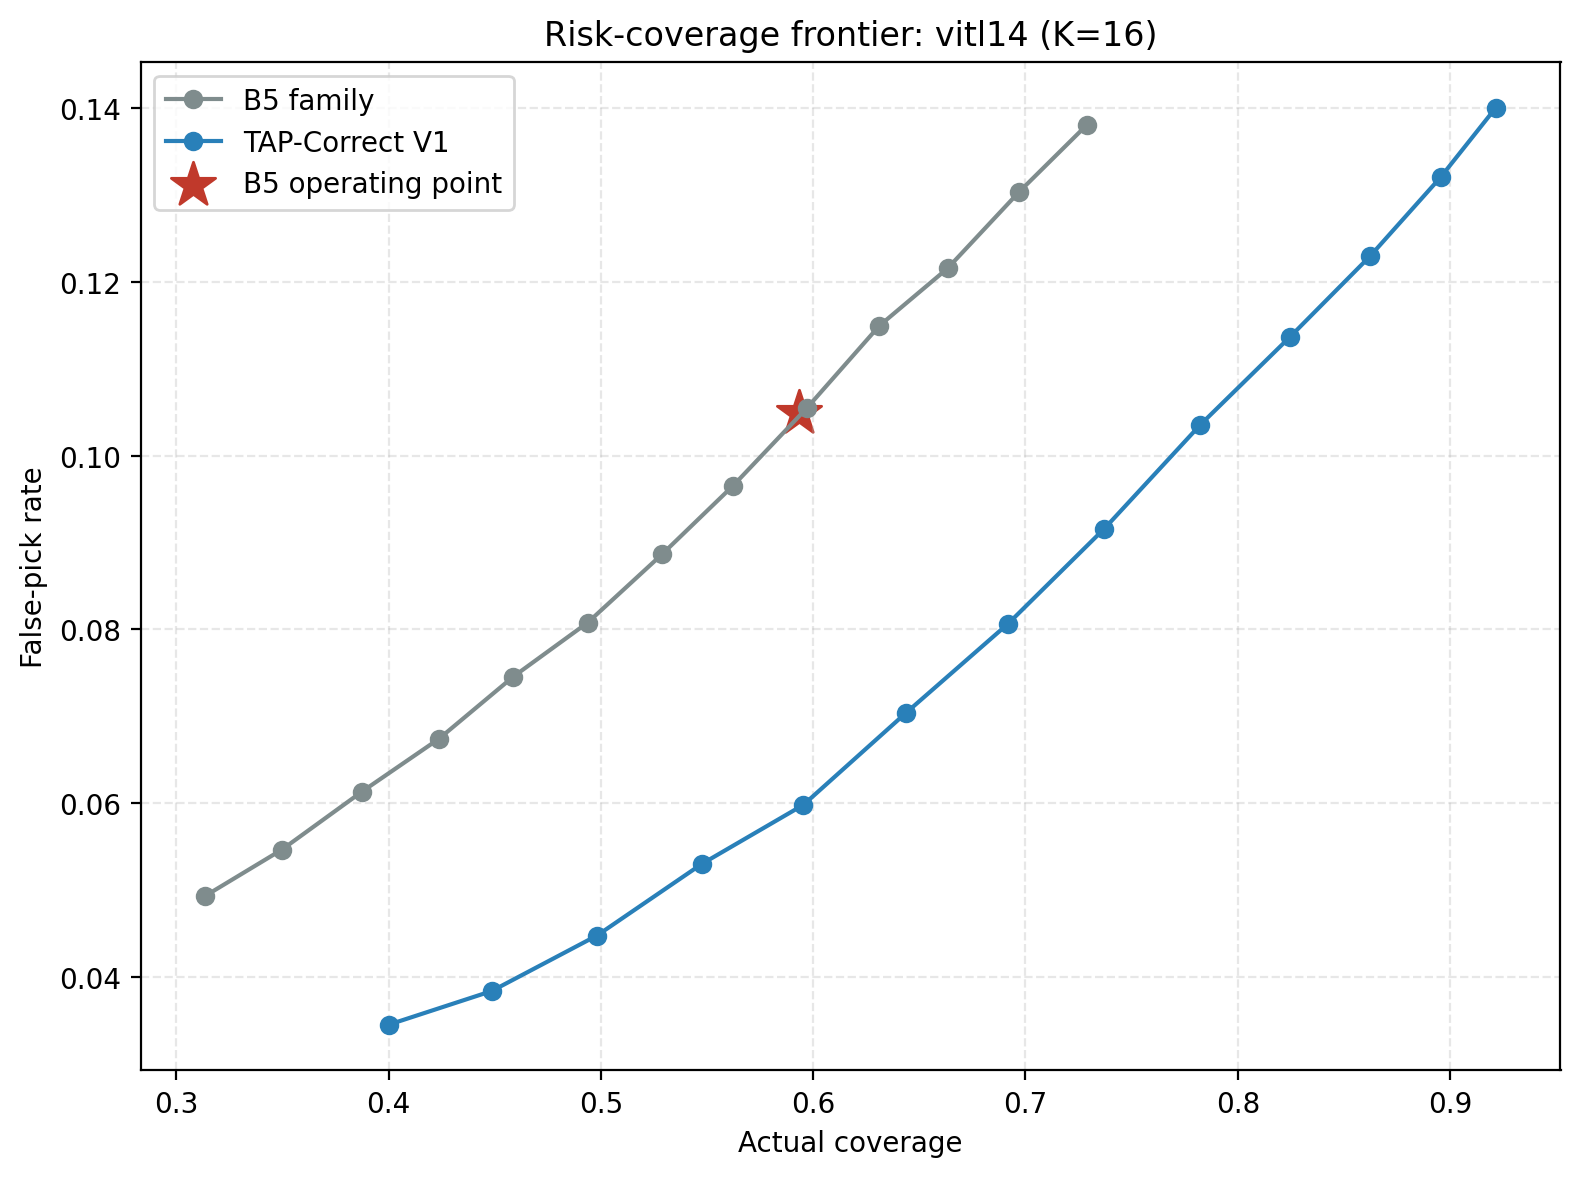

Data behind this chart, as committed beside it:
defer, false_pick_rate, actual_coverage, pick_recall, variant
0.000000, 0.1401, 0.9216, 0.8259, V1_E_512D_endpoint
0.05, 0.132, 0.8955, 0.8102, V1_E_512D_endpoint
0.1, 0.1229, 0.8622, 0.7884, V1_E_512D_endpoint
0.15, 0.1137, 0.8246, 0.762, V1_E_512D_endpoint
0.2, 0.1035, 0.7824, 0.7279, V1_E_512D_endpoint
0.25, 0.09159, 0.7372, 0.6911, V1_E_512D_endpoint
0.3, 0.08065, 0.6919, 0.6522, V1_E_512D_endpoint
0.35, 0.0704, 0.6439, 0.6098, V1_E_512D_endpoint
0.4, 0.05977, 0.5954, 0.5663, V1_E_512D_endpoint
0.45, 0.05297, 0.5476, 0.5172, V1_E_512D_endpoint
0.5, 0.04472, 0.4982, 0.4669, V1_E_512D_endpoint
0.55, 0.03832, 0.4485, 0.4168, V1_E_512D_endpoint
0.6, 0.03446, 0.4002, 0.3682, V1_E_512D_endpoint
0.000000, 0.1381, 0.7291, 0.7738, B5family_argmax_margin
0.05, 0.1303, 0.6968, 0.7516, B5family_argmax_margin
0.1, 0.1216, 0.6633, 0.7268, B5family_argmax_margin
0.15, 0.1149, 0.6312, 0.7023, B5family_argmax_margin
0.2, 0.1055, 0.5973, 0.6747, B5family_argmax_margin
0.25, 0.09652, 0.5623, 0.6445, B5family_argmax_margin
0.3, 0.08862, 0.5288, 0.6163, B5family_argmax_margin
0.35, 0.08076, 0.4938, 0.5825, B5family_argmax_margin
0.4, 0.07454, 0.4588, 0.5472, B5family_argmax_margin
0.45, 0.06737, 0.4237, 0.5107, B5family_argmax_margin
0.5, 0.06129, 0.3875, 0.4731, B5family_argmax_margin
0.55, 0.0546, 0.3497, 0.4316, B5family_argmax_margin
0.6, 0.04928, 0.3136, 0.3893, B5family_argmax_margin
0.2, 0.1049, 0.5932, 0.6702, B5_calibrated_argmax_margin
